Dataset: Natural_environment_Based_on_LS-RCNN (GitHub, gitergo/Datasets). Classes: cercospora leaf spot gray leaf spot, common rust, northern leaf blight, healthy.

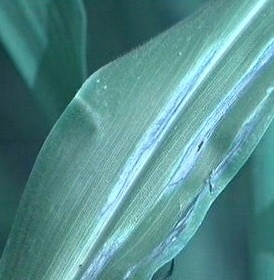
Label: northern leaf blight

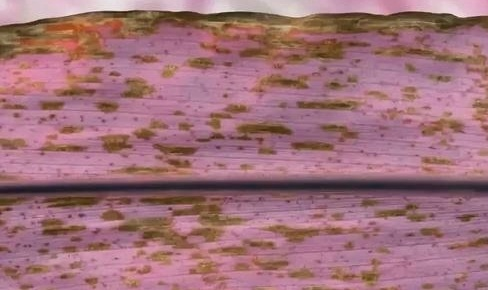
Label: cercospora leaf spot gray leaf spot

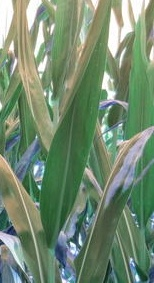
Label: northern leaf blight

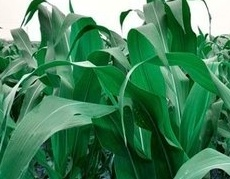
Label: healthy

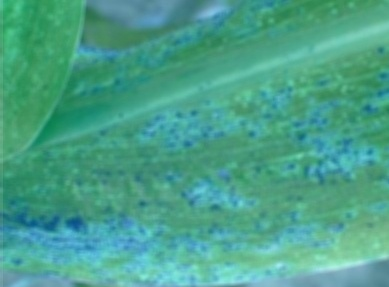
Label: common rust

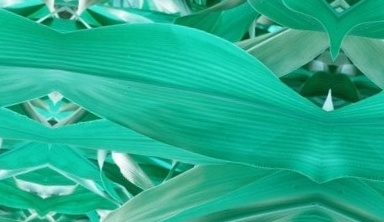
Label: healthy
